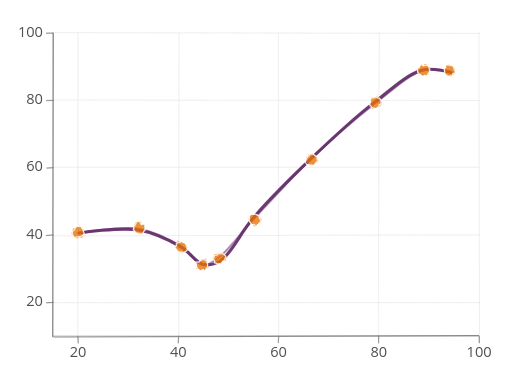
t = 0.00 s
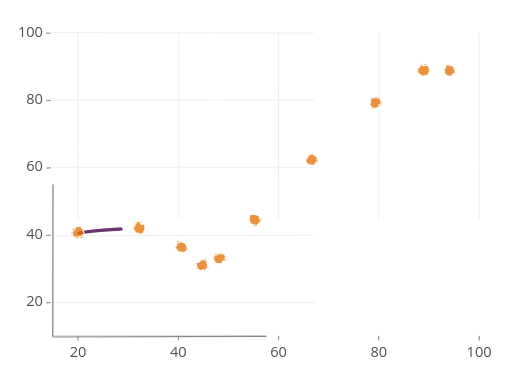
t = 0.30 s
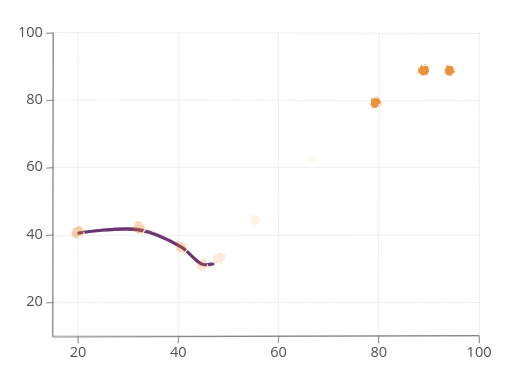
t = 0.57 s
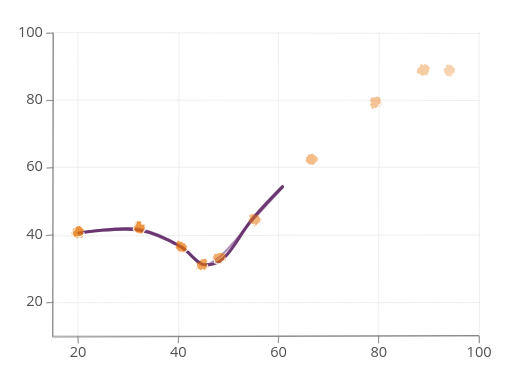
t = 0.86 s
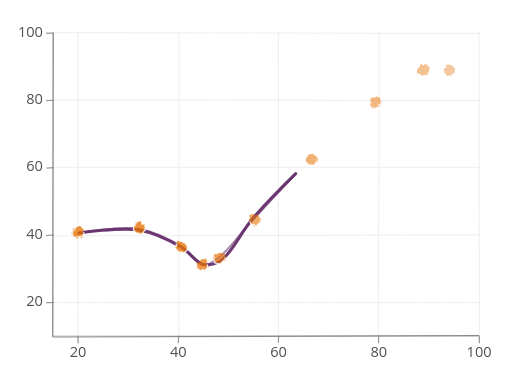
t = 0.91 s
t = 1.43 s: frame unchanged from t = 0.00 s, image omitted

The animated SVG that drew these frames (rendered in a browser with its animation timeline set to each time). Animation: 76 SMIL elements (animate=76); one cycle of 1.43 s.

<?xml version="1.0" encoding="UTF-8"?>
<svg xmlns="http://www.w3.org/2000/svg" id="sketchy-line-chart" data-pattern-id="d3-pattern-sketchy-line-chart" role="img" viewBox="0 0 560 420" font-family="Open Sans, Arial, sans-serif" aria-labelledby="sketchy-line-chart-title sketchy-line-chart-desc"><title id="sketchy-line-chart-title">Sketchy line chart</title><desc id="sketchy-line-chart-desc">A connected scatter path is drawn with deterministic rough strokes.</desc><g class="sketch-stroke"><path d="M85.142,36.038L85.225,368.089" fill="none" stroke="#e7e7e7" stroke-width="1" stroke-linecap="round" stroke-linejoin="round" stroke-opacity="0.62" stroke-dasharray="332.0509948730469 332.0509948730469" stroke-dashoffset="0"><animate attributeName="stroke-dashoffset" from="332.0509948730469" to="0" dur="0.45s" begin="0.02s" fill="freeze"></animate></path><path d="M85.718,35.844L84.959,367.659" fill="none" stroke="#e7e7e7" stroke-width="0.68" stroke-linecap="round" stroke-linejoin="round" stroke-opacity="0.3596" stroke-dasharray="331.81585693359375 331.81585693359375" stroke-dashoffset="0"><animate attributeName="stroke-dashoffset" from="331.81585693359375" to="0" dur="0.45s" begin="0.02s" fill="freeze"></animate></path></g><g class="sketch-stroke"><path d="M195.7,36.249L195.517,367.415" fill="none" stroke="#e7e7e7" stroke-width="1" stroke-linecap="round" stroke-linejoin="round" stroke-opacity="0.62" stroke-dasharray="331.16607666015625 331.16607666015625" stroke-dashoffset="0"><animate attributeName="stroke-dashoffset" from="331.16607666015625" to="0" dur="0.45s" begin="0.02s" fill="freeze"></animate></path><path d="M195.517,35.969L195.51,367.848" fill="none" stroke="#e7e7e7" stroke-width="0.68" stroke-linecap="round" stroke-linejoin="round" stroke-opacity="0.3596" stroke-dasharray="331.8789978027344 331.8789978027344" stroke-dashoffset="0"><animate attributeName="stroke-dashoffset" from="331.8789978027344" to="0" dur="0.45s" begin="0.02s" fill="freeze"></animate></path></g><g class="sketch-stroke"><path d="M304.547,35.754L304.546,368.745" fill="none" stroke="#e7e7e7" stroke-width="1" stroke-linecap="round" stroke-linejoin="round" stroke-opacity="0.62" stroke-dasharray="332.9909973144531 332.9909973144531" stroke-dashoffset="0"><animate attributeName="stroke-dashoffset" from="332.9909973144531" to="0" dur="0.45s" begin="0.02s" fill="freeze"></animate></path><path d="M304.306,36.5L305.193,367.729" fill="none" stroke="#e7e7e7" stroke-width="0.68" stroke-linecap="round" stroke-linejoin="round" stroke-opacity="0.3596" stroke-dasharray="331.2301940917969 331.2301940917969" stroke-dashoffset="0"><animate attributeName="stroke-dashoffset" from="331.2301940917969" to="0" dur="0.45s" begin="0.02s" fill="freeze"></animate></path></g><g class="sketch-stroke"><path d="M414.836,35.912L413.672,368.618" fill="none" stroke="#e7e7e7" stroke-width="1" stroke-linecap="round" stroke-linejoin="round" stroke-opacity="0.62" stroke-dasharray="332.70806884765625 332.70806884765625" stroke-dashoffset="0"><animate attributeName="stroke-dashoffset" from="332.70806884765625" to="0" dur="0.45s" begin="0.02s" fill="freeze"></animate></path><path d="M414.812,35.542L414.241,367.546" fill="none" stroke="#e7e7e7" stroke-width="0.68" stroke-linecap="round" stroke-linejoin="round" stroke-opacity="0.3596" stroke-dasharray="332.0044860839844 332.0044860839844" stroke-dashoffset="0"><animate attributeName="stroke-dashoffset" from="332.0044860839844" to="0" dur="0.45s" begin="0.02s" fill="freeze"></animate></path></g><g class="sketch-stroke"><path d="M523.825,35.638L524.493,368.339" fill="none" stroke="#e7e7e7" stroke-width="1" stroke-linecap="round" stroke-linejoin="round" stroke-opacity="0.62" stroke-dasharray="332.70166015625 332.70166015625" stroke-dashoffset="0"><animate attributeName="stroke-dashoffset" from="332.70166015625" to="0" dur="0.45s" begin="0.02s" fill="freeze"></animate></path><path d="M524.197,35.734L524.226,368.097" fill="none" stroke="#e7e7e7" stroke-width="0.68" stroke-linecap="round" stroke-linejoin="round" stroke-opacity="0.3596" stroke-dasharray="332.36297607421875 332.36297607421875" stroke-dashoffset="0"><animate attributeName="stroke-dashoffset" from="332.36297607421875" to="0" dur="0.45s" begin="0.02s" fill="freeze"></animate></path></g><g class="sketch-stroke"><path d="M58.636,331.068L524.627,330.9" fill="none" stroke="#e7e7e7" stroke-width="1" stroke-linecap="round" stroke-linejoin="round" stroke-opacity="0.62" stroke-dasharray="465.9910583496094 465.9910583496094" stroke-dashoffset="0"><animate attributeName="stroke-dashoffset" from="465.9910583496094" to="0" dur="0.45s" begin="0.02s" fill="freeze"></animate></path><path d="M58.151,330.983L523.614,331.347" fill="none" stroke="#e7e7e7" stroke-width="0.68" stroke-linecap="round" stroke-linejoin="round" stroke-opacity="0.3596" stroke-dasharray="465.4631652832031 465.4631652832031" stroke-dashoffset="0"><animate attributeName="stroke-dashoffset" from="465.4631652832031" to="0" dur="0.45s" begin="0.02s" fill="freeze"></animate></path></g><g class="sketch-stroke"><path d="M57.445,258.028L524.676,256.957" fill="none" stroke="#e7e7e7" stroke-width="1" stroke-linecap="round" stroke-linejoin="round" stroke-opacity="0.62" stroke-dasharray="467.23223876953125 467.23223876953125" stroke-dashoffset="0"><animate attributeName="stroke-dashoffset" from="467.23223876953125" to="0" dur="0.45s" begin="0.02s" fill="freeze"></animate></path><path d="M58.391,257.706L523.718,256.817" fill="none" stroke="#e7e7e7" stroke-width="0.68" stroke-linecap="round" stroke-linejoin="round" stroke-opacity="0.3596" stroke-dasharray="465.327880859375 465.327880859375" stroke-dashoffset="0"><animate attributeName="stroke-dashoffset" from="465.327880859375" to="0" dur="0.45s" begin="0.02s" fill="freeze"></animate></path></g><g class="sketch-stroke"><path d="M58.637,182.92L523.845,182.925" fill="none" stroke="#e7e7e7" stroke-width="1" stroke-linecap="round" stroke-linejoin="round" stroke-opacity="0.62" stroke-dasharray="465.2079772949219 465.2079772949219" stroke-dashoffset="0"><animate attributeName="stroke-dashoffset" from="465.2079772949219" to="0" dur="0.45s" begin="0.02s" fill="freeze"></animate></path><path d="M57.519,183.215L524.25,183.194" fill="none" stroke="#e7e7e7" stroke-width="0.68" stroke-linecap="round" stroke-linejoin="round" stroke-opacity="0.3596" stroke-dasharray="466.7309875488281 466.7309875488281" stroke-dashoffset="0"><animate attributeName="stroke-dashoffset" from="466.7309875488281" to="0" dur="0.45s" begin="0.02s" fill="freeze"></animate></path></g><g class="sketch-stroke"><path d="M58.273,109.409L524.314,109.912" fill="none" stroke="#e7e7e7" stroke-width="1" stroke-linecap="round" stroke-linejoin="round" stroke-opacity="0.62" stroke-dasharray="466.0412902832031 466.0412902832031" stroke-dashoffset="0"><animate attributeName="stroke-dashoffset" from="466.0412902832031" to="0" dur="0.45s" begin="0.02s" fill="freeze"></animate></path><path d="M57.538,109.496L523.889,109.57" fill="none" stroke="#e7e7e7" stroke-width="0.68" stroke-linecap="round" stroke-linejoin="round" stroke-opacity="0.3596" stroke-dasharray="466.3509826660156 466.3509826660156" stroke-dashoffset="0"><animate attributeName="stroke-dashoffset" from="466.3509826660156" to="0" dur="0.45s" begin="0.02s" fill="freeze"></animate></path></g><g class="sketch-stroke"><path d="M57.286,35.581L524.63,36.705" fill="none" stroke="#e7e7e7" stroke-width="1" stroke-linecap="round" stroke-linejoin="round" stroke-opacity="0.62" stroke-dasharray="467.3453369140625 467.3453369140625" stroke-dashoffset="0"><animate attributeName="stroke-dashoffset" from="467.3453369140625" to="0" dur="0.45s" begin="0.02s" fill="freeze"></animate></path><path d="M57.713,35.966L523.858,36.209" fill="none" stroke="#e7e7e7" stroke-width="0.68" stroke-linecap="round" stroke-linejoin="round" stroke-opacity="0.3596" stroke-dasharray="466.14501953125 466.14501953125" stroke-dashoffset="0"><animate attributeName="stroke-dashoffset" from="466.14501953125" to="0" dur="0.45s" begin="0.02s" fill="freeze"></animate></path></g><g class="sketch-stroke"><path d="M58.652,368.621L523.529,367.14" fill="none" stroke="#828282" stroke-width="1.25" stroke-linecap="round" stroke-linejoin="round" stroke-opacity="0.92" stroke-dasharray="464.87933349609375 464.87933349609375" stroke-dashoffset="0"><animate attributeName="stroke-dashoffset" from="464.87933349609375" to="0" dur="0.55s" begin="0.02s" fill="freeze"></animate></path><path d="M57.641,367.435L524.103,367.44" fill="none" stroke="#828282" stroke-width="0.8500000000000001" stroke-linecap="round" stroke-linejoin="round" stroke-opacity="0.5336" stroke-dasharray="466.4620361328125 466.4620361328125" stroke-dashoffset="0"><animate attributeName="stroke-dashoffset" from="466.4620361328125" to="0" dur="0.55s" begin="0.02s" fill="freeze"></animate></path></g><g class="sketch-stroke"><path d="M85.19,368.065L85.596,375.191" fill="none" stroke="#828282" stroke-width="1" stroke-linecap="round" stroke-linejoin="round" stroke-opacity="0.92" stroke-dasharray="7.137563228607178 7.137563228607178" stroke-dashoffset="0"><animate attributeName="stroke-dashoffset" from="7.137563228607178" to="0" dur="0.45s" begin="0.04s" fill="freeze"></animate></path><path d="M85.431,367.937L85.266,374.812" fill="none" stroke="#828282" stroke-width="0.68" stroke-linecap="round" stroke-linejoin="round" stroke-opacity="0.5336" stroke-dasharray="6.876979827880859 6.876979827880859" stroke-dashoffset="0"><animate attributeName="stroke-dashoffset" from="6.876979827880859" to="0" dur="0.45s" begin="0.04s" fill="freeze"></animate></path></g><text class="caption" x="85.41176470588235" y="391" text-anchor="middle" style="fill: rgb(79, 79, 79); paint-order: stroke; stroke: rgb(255, 255, 255); stroke-width: 3; stroke-linejoin: round;">20</text><g class="sketch-stroke"><path d="M195.4,367.561L194.914,374.922" fill="none" stroke="#828282" stroke-width="1" stroke-linecap="round" stroke-linejoin="round" stroke-opacity="0.92" stroke-dasharray="7.377018451690674 7.377018451690674" stroke-dashoffset="0"><animate attributeName="stroke-dashoffset" from="7.377018451690674" to="0" dur="0.45s" begin="0.04s" fill="freeze"></animate></path><path d="M195.209,368.185L194.909,375.343" fill="none" stroke="#828282" stroke-width="0.68" stroke-linecap="round" stroke-linejoin="round" stroke-opacity="0.5336" stroke-dasharray="7.164273738861084 7.164273738861084" stroke-dashoffset="0"><animate attributeName="stroke-dashoffset" from="7.164273738861084" to="0" dur="0.45s" begin="0.04s" fill="freeze"></animate></path></g><text class="caption" x="195.05882352941177" y="391" text-anchor="middle" style="fill: rgb(79, 79, 79); paint-order: stroke; stroke: rgb(255, 255, 255); stroke-width: 3; stroke-linejoin: round;">40</text><g class="sketch-stroke"><path d="M304.96,367.769L304.277,374.524" fill="none" stroke="#828282" stroke-width="1" stroke-linecap="round" stroke-linejoin="round" stroke-opacity="0.92" stroke-dasharray="6.789414405822754 6.789414405822754" stroke-dashoffset="0"><animate attributeName="stroke-dashoffset" from="6.789414405822754" to="0" dur="0.45s" begin="0.04s" fill="freeze"></animate></path><path d="M304.444,368.269L304.482,374.876" fill="none" stroke="#828282" stroke-width="0.68" stroke-linecap="round" stroke-linejoin="round" stroke-opacity="0.5336" stroke-dasharray="6.6071038246154785 6.6071038246154785" stroke-dashoffset="0"><animate attributeName="stroke-dashoffset" from="6.6071038246154785" to="0" dur="0.45s" begin="0.04s" fill="freeze"></animate></path></g><text class="caption" x="304.7058823529412" y="391" text-anchor="middle" style="fill: rgb(79, 79, 79); paint-order: stroke; stroke: rgb(255, 255, 255); stroke-width: 3; stroke-linejoin: round;">60</text><g class="sketch-stroke"><path d="M414.021,367.571L414.142,375.005" fill="none" stroke="#828282" stroke-width="1" stroke-linecap="round" stroke-linejoin="round" stroke-opacity="0.92" stroke-dasharray="7.4349751472473145 7.4349751472473145" stroke-dashoffset="0"><animate attributeName="stroke-dashoffset" from="7.4349751472473145" to="0" dur="0.45s" begin="0.04s" fill="freeze"></animate></path><path d="M414.475,367.935L414.048,375.147" fill="none" stroke="#828282" stroke-width="0.68" stroke-linecap="round" stroke-linejoin="round" stroke-opacity="0.5336" stroke-dasharray="7.224635124206543 7.224635124206543" stroke-dashoffset="0"><animate attributeName="stroke-dashoffset" from="7.224635124206543" to="0" dur="0.45s" begin="0.04s" fill="freeze"></animate></path></g><text class="caption" x="414.35294117647055" y="391" text-anchor="middle" style="fill: rgb(79, 79, 79); paint-order: stroke; stroke: rgb(255, 255, 255); stroke-width: 3; stroke-linejoin: round;">80</text><g class="sketch-stroke"><path d="M524.379,368.125L524.342,374.944" fill="none" stroke="#828282" stroke-width="1" stroke-linecap="round" stroke-linejoin="round" stroke-opacity="0.92" stroke-dasharray="6.819100856781006 6.819100856781006" stroke-dashoffset="0"><animate attributeName="stroke-dashoffset" from="6.819100856781006" to="0" dur="0.45s" begin="0.04s" fill="freeze"></animate></path><path d="M523.699,367.769L523.798,374.898" fill="none" stroke="#828282" stroke-width="0.68" stroke-linecap="round" stroke-linejoin="round" stroke-opacity="0.5336" stroke-dasharray="7.129684925079346 7.129684925079346" stroke-dashoffset="0"><animate attributeName="stroke-dashoffset" from="7.129684925079346" to="0" dur="0.45s" begin="0.04s" fill="freeze"></animate></path></g><text class="caption" x="524" y="391" text-anchor="middle" style="fill: rgb(79, 79, 79); paint-order: stroke; stroke: rgb(255, 255, 255); stroke-width: 3; stroke-linejoin: round;">100</text><g class="sketch-stroke"><path d="M57.601,368.116L58.332,36.344" fill="none" stroke="#828282" stroke-width="1.25" stroke-linecap="round" stroke-linejoin="round" stroke-opacity="0.92" stroke-dasharray="331.7727966308594 331.7727966308594" stroke-dashoffset="0"><animate attributeName="stroke-dashoffset" from="331.7727966308594" to="0" dur="0.55s" begin="0.02s" fill="freeze"></animate></path><path d="M58.035,367.887L57.737,35.661" fill="none" stroke="#828282" stroke-width="0.8500000000000001" stroke-linecap="round" stroke-linejoin="round" stroke-opacity="0.5336" stroke-dasharray="332.2261047363281 332.2261047363281" stroke-dashoffset="0"><animate attributeName="stroke-dashoffset" from="332.2261047363281" to="0" dur="0.55s" begin="0.02s" fill="freeze"></animate></path></g><g class="sketch-stroke"><path d="M50.902,331.142L58.474,330.727" fill="none" stroke="#828282" stroke-width="1" stroke-linecap="round" stroke-linejoin="round" stroke-opacity="0.92" stroke-dasharray="7.583363056182861 7.583363056182861" stroke-dashoffset="0"><animate attributeName="stroke-dashoffset" from="7.583363056182861" to="0" dur="0.45s" begin="0.04s" fill="freeze"></animate></path><path d="M51.031,331.461L57.775,331.145" fill="none" stroke="#828282" stroke-width="0.68" stroke-linecap="round" stroke-linejoin="round" stroke-opacity="0.5336" stroke-dasharray="6.751402854919434 6.751402854919434" stroke-dashoffset="0"><animate attributeName="stroke-dashoffset" from="6.751402854919434" to="0" dur="0.45s" begin="0.04s" fill="freeze"></animate></path></g><text class="caption" x="47" y="335.1111111111111" text-anchor="end" style="fill: rgb(79, 79, 79); paint-order: stroke; stroke: rgb(255, 255, 255); stroke-width: 3; stroke-linejoin: round;">20</text><g class="sketch-stroke"><path d="M50.626,257.712L58.495,256.876" fill="none" stroke="#828282" stroke-width="1" stroke-linecap="round" stroke-linejoin="round" stroke-opacity="0.92" stroke-dasharray="7.913282871246338 7.913282871246338" stroke-dashoffset="0"><animate attributeName="stroke-dashoffset" from="7.913282871246338" to="0" dur="0.45s" begin="0.04s" fill="freeze"></animate></path><path d="M50.971,257.405L58.12,257.142" fill="none" stroke="#828282" stroke-width="0.68" stroke-linecap="round" stroke-linejoin="round" stroke-opacity="0.5336" stroke-dasharray="7.153834342956543 7.153834342956543" stroke-dashoffset="0"><animate attributeName="stroke-dashoffset" from="7.153834342956543" to="0" dur="0.45s" begin="0.04s" fill="freeze"></animate></path></g><text class="caption" x="47" y="261.33333333333337" text-anchor="end" style="fill: rgb(79, 79, 79); paint-order: stroke; stroke: rgb(255, 255, 255); stroke-width: 3; stroke-linejoin: round;">40</text><g class="sketch-stroke"><path d="M51.43,183.871L57.993,183.315" fill="none" stroke="#828282" stroke-width="1" stroke-linecap="round" stroke-linejoin="round" stroke-opacity="0.92" stroke-dasharray="6.5865092277526855 6.5865092277526855" stroke-dashoffset="0"><animate attributeName="stroke-dashoffset" from="6.5865092277526855" to="0" dur="0.45s" begin="0.04s" fill="freeze"></animate></path><path d="M50.841,183.608L57.856,183.78" fill="none" stroke="#828282" stroke-width="0.68" stroke-linecap="round" stroke-linejoin="round" stroke-opacity="0.5336" stroke-dasharray="7.0171074867248535 7.0171074867248535" stroke-dashoffset="0"><animate attributeName="stroke-dashoffset" from="7.0171074867248535" to="0" dur="0.45s" begin="0.04s" fill="freeze"></animate></path></g><text class="caption" x="47" y="187.55555555555554" text-anchor="end" style="fill: rgb(79, 79, 79); paint-order: stroke; stroke: rgb(255, 255, 255); stroke-width: 3; stroke-linejoin: round;">60</text><g class="sketch-stroke"><path d="M50.884,110.147L58.244,109.899" fill="none" stroke="#828282" stroke-width="1" stroke-linecap="round" stroke-linejoin="round" stroke-opacity="0.92" stroke-dasharray="7.364177703857422 7.364177703857422" stroke-dashoffset="0"><animate attributeName="stroke-dashoffset" from="7.364177703857422" to="0" dur="0.45s" begin="0.04s" fill="freeze"></animate></path><path d="M51.298,109.501L58.274,109.723" fill="none" stroke="#828282" stroke-width="0.68" stroke-linecap="round" stroke-linejoin="round" stroke-opacity="0.5336" stroke-dasharray="6.97952938079834 6.97952938079834" stroke-dashoffset="0"><animate attributeName="stroke-dashoffset" from="6.97952938079834" to="0" dur="0.45s" begin="0.04s" fill="freeze"></animate></path></g><text class="caption" x="47" y="113.77777777777777" text-anchor="end" style="fill: rgb(79, 79, 79); paint-order: stroke; stroke: rgb(255, 255, 255); stroke-width: 3; stroke-linejoin: round;">80</text><g class="sketch-stroke"><path d="M50.731,36.381L57.952,36.251" fill="none" stroke="#828282" stroke-width="1" stroke-linecap="round" stroke-linejoin="round" stroke-opacity="0.92" stroke-dasharray="7.222170829772949 7.222170829772949" stroke-dashoffset="0"><animate attributeName="stroke-dashoffset" from="7.222170829772949" to="0" dur="0.45s" begin="0.04s" fill="freeze"></animate></path><path d="M51.258,36.022L57.929,36.139" fill="none" stroke="#828282" stroke-width="0.68" stroke-linecap="round" stroke-linejoin="round" stroke-opacity="0.5336" stroke-dasharray="6.672027587890625 6.672027587890625" stroke-dashoffset="0"><animate attributeName="stroke-dashoffset" from="6.672027587890625" to="0" dur="0.45s" begin="0.04s" fill="freeze"></animate></path></g><text class="caption" x="47" y="40" text-anchor="end" style="fill: rgb(79, 79, 79); paint-order: stroke; stroke: rgb(255, 255, 255); stroke-width: 3; stroke-linejoin: round;">100</text><g class="sketch-stroke"><path d="M86.329,254.773C86.329,254.773,131.75,248.192,151.424,251.506C168.433,254.37,185.178,262.591,197.912,269.971C207.733,275.663,214.276,287.458,222.445,289.234C228.698,290.593,234.875,288.979,241.188,285.147C252.876,278.051,262.899,254.713,276.924,238.458C294.842,217.693,318.973,193.829,341.024,172.776C362.925,151.866,386.777,129.553,408.752,112.536C426.957,98.438,445.716,80.596,462.13,76.549C473.196,73.82,493.448,79.2,493.448,79.2" fill="none" stroke="#652f6c" stroke-width="3.4" stroke-linecap="round" stroke-linejoin="round" stroke-opacity="0.94" stroke-dasharray="504.8281555175781 504.8281555175781" stroke-dashoffset="0"><animate attributeName="stroke-dashoffset" from="504.8281555175781" to="0" dur="1.25s" begin="0.18s" fill="freeze"></animate></path><path d="M85.908,254.982C85.908,254.982,133.025,246.916,153.103,250.427C170.227,253.421,187.018,262.594,199.412,270.386C208.722,276.239,214.783,289.007,222.191,289.875C227.872,290.54,232.867,286.307,238.908,281.937C250.161,273.798,263.252,254.933,277.547,239.577C295.831,219.937,317.531,195.416,339.346,174.59C361.707,153.243,387.651,130.59,410.259,113.187C428.634,99.043,447.218,81.141,463.343,76.83C473.863,74.018,492.899,78.362,492.899,78.362" fill="none" stroke="#652f6c" stroke-width="2.3120000000000003" stroke-linecap="round" stroke-linejoin="round" stroke-opacity="0.5451999999999999" stroke-dasharray="503.13262939453125 503.13262939453125" stroke-dashoffset="0"><animate attributeName="stroke-dashoffset" from="503.13262939453125" to="0" dur="1.25s" begin="0.18s" fill="freeze"></animate></path></g><g class="sketch-shape"><path d="M90.706,252.827L91.228,256.279L90.811,257.826L89.759,260.426L87.034,259.263L84.344,260.726L82.833,260.525L79.914,258.677L78.142,255.505L78.575,253.932L79.606,251.239L80.715,249.472L81.872,249.266L84.232,247.627L87.481,247.217L88.988,248.555L90.599,250.415L92.23,251.628Z" fill="#e77204" fill-opacity="0.78" stroke="none" opacity="1"><animate attributeName="opacity" from="0" to="1" dur="0.5s" begin="0.34s" fill="freeze"></animate></path><path class="sketch-outline" d="M91.74,254.427L92.087,256.163L89.526,258.122L89.252,258.486L85.875,258.921L83.629,258.949L82.065,260.507L80.471,258.769L78.848,256.389L79.446,252.683L80.478,252.333L82.023,250.67L81.684,249.142L84.787,247.483L87.374,248.007L88.803,247.497L89.779,249.519L90.895,251.322Z" fill="none" stroke="#ffffff" stroke-width="1.3" stroke-linecap="round" stroke-linejoin="round" stroke-opacity="0.82" stroke-dasharray="42.485748291015625 42.485748291015625" stroke-dashoffset="0"><animate attributeName="stroke-dashoffset" from="42.485748291015625" to="0" dur="0.7s" begin="0.4s" fill="freeze"></animate></path><path class="sketch-outline" d="M91.03,253.242L91.963,255.746L90.037,257.977L89.192,258.626L86.526,259.339L85.094,260.635L81.134,259.1L80.56,258.449L79.667,255.646L78.97,253.05L80.533,252.357L82.07,250.572L83.164,247.765L84.322,247.231L86.093,247.214L88.466,248.05L89.693,250.142L90.936,252.101Z" fill="none" stroke="#ffffff" stroke-width="0.8320000000000001" stroke-linecap="round" stroke-linejoin="round" stroke-opacity="0.48" stroke-dasharray="40.65122604370117 40.65122604370117" stroke-dashoffset="0"><animate attributeName="stroke-dashoffset" from="40.65122604370117" to="0" dur="0.7s" begin="0.4s" fill="freeze"></animate></path></g><g class="sketch-shape"><path d="M158.711,248.701L157.765,251.684L157.15,253.925L156.101,255.495L154.49,256.111L151.387,255.962L149.641,255.151L147.94,254.036L145.593,250.769L145.232,248.769L147.003,247.016L147.195,245.535L148.139,243.44L150.088,241.918L154.427,242.274L154.61,245.762L158.296,245.512L157.778,248.123Z" fill="#e77204" fill-opacity="0.78" stroke="none" opacity="1"><animate attributeName="opacity" from="0" to="1" dur="0.5s" begin="0.375s" fill="freeze"></animate></path><path class="sketch-outline" d="M158.683,250.138L159.01,251.687L157.504,252.648L156.359,255.478L153.463,256.189L152.322,255.672L147.8,254.783L147.304,252.836L145.603,250.951L146.434,249.043L146.095,247.984L148.168,245.059L149.286,242.478L151.818,241.909L153.1,243.161L154.538,245.75L158.407,243.743L158.883,246.61Z" fill="none" stroke="#ffffff" stroke-width="1.3" stroke-linecap="round" stroke-linejoin="round" stroke-opacity="0.82" stroke-dasharray="47.55192947387695 47.55192947387695" stroke-dashoffset="0"><animate attributeName="stroke-dashoffset" from="47.55192947387695" to="0" dur="0.7s" begin="0.435s" fill="freeze"></animate></path><path class="sketch-outline" d="M158.711,249.869L157.881,251.955L157.74,252.643L156.072,255.029L153.612,255.589L150.605,254.31L149.552,255.244L148.502,253.275L146.317,251.779L146.274,249.217L147.393,247.974L148.197,246.347L149.18,244.015L150.613,241.585L154.307,242.37L154.359,244.349L157.721,243.93L158.404,247.721Z" fill="none" stroke="#ffffff" stroke-width="0.8320000000000001" stroke-linecap="round" stroke-linejoin="round" stroke-opacity="0.48" stroke-dasharray="44.503807067871094 44.503807067871094" stroke-dashoffset="0"><animate attributeName="stroke-dashoffset" from="44.503807067871094" to="0" dur="0.7s" begin="0.435s" fill="freeze"></animate></path></g><g class="sketch-shape"><path d="M205.366,270.657L204.978,271.91L203.64,274.7L202.04,276.454L198.914,276.324L196.831,276.131L195.512,276.011L193.451,274.126L193.123,272.81L191.601,270.986L193.157,267.965L192.941,265.931L194.36,262.972L197.385,264.809L198.663,264.148L200.133,265.837L202.559,266.571L203.004,267.624Z" fill="#e77204" fill-opacity="0.78" stroke="none" opacity="1"><animate attributeName="opacity" from="0" to="1" dur="0.5s" begin="0.41000000000000003s" fill="freeze"></animate></path><path class="sketch-outline" d="M204.674,270.914L205.566,273L203.153,275.146L200.775,276.806L198.318,275.497L196.37,276.215L195.572,274.956L193.145,274.552L193.48,272.945L189.866,270.628L193.131,268.911L192.625,266.518L195.436,264.967L196.706,265.223L198.627,263.956L201.779,264.179L202.933,265.009L203.841,268.06Z" fill="none" stroke="#ffffff" stroke-width="1.3" stroke-linecap="round" stroke-linejoin="round" stroke-opacity="0.82" stroke-dasharray="46.82333755493164 46.82333755493164" stroke-dashoffset="0"><animate attributeName="stroke-dashoffset" from="46.82333755493164" to="0" dur="0.7s" begin="0.47000000000000003s" fill="freeze"></animate></path><path class="sketch-outline" d="M204.534,270.188L204.212,272.355L203.773,274.605L201.327,275.651L198.631,276.54L196.639,276.978L195.351,274.893L193.413,273.655L192.219,271.984L190.735,269.693L193.301,268.606L193.882,266.303L194.136,264.403L197.279,264.223L199.694,263.695L201.51,265.123L202.646,265.522L203.418,267.769Z" fill="none" stroke="#ffffff" stroke-width="0.8320000000000001" stroke-linecap="round" stroke-linejoin="round" stroke-opacity="0.48" stroke-dasharray="42.808807373046875 42.808807373046875" stroke-dashoffset="0"><animate attributeName="stroke-dashoffset" from="42.808807373046875" to="0" dur="0.7s" begin="0.47000000000000003s" fill="freeze"></animate></path></g><g class="sketch-shape"><path d="M227.27,289.619L227.923,293.234L224.949,294.178L223.63,296.638L222.736,294.189L218.949,296.612L217.85,294.766L214.187,293.727L215.678,292.61L215.368,288.972L214.517,287.926L217.728,286.902L218.72,285.677L220.25,283.299L221.217,283.81L225.152,282.723L226.756,285.932L225.479,288.026Z" fill="#e77204" fill-opacity="0.78" stroke="none" opacity="1"><animate attributeName="opacity" from="0" to="1" dur="0.5s" begin="0.44500000000000006s" fill="freeze"></animate></path><path class="sketch-outline" d="M226.977,289.626L226.627,293.223L225.318,294.282L225.052,296.462L221.229,295.004L219.269,296.394L217.105,294.869L215.918,293.461L214.512,291.428L214.608,289.932L213,286.621L217.717,286.687L218.619,285.504L220.096,284.747L221.595,283.059L223.694,283.952L225.992,285.02L227.162,288.767Z" fill="none" stroke="#ffffff" stroke-width="1.3" stroke-linecap="round" stroke-linejoin="round" stroke-opacity="0.82" stroke-dasharray="45.870582580566406 45.870582580566406" stroke-dashoffset="0"><animate attributeName="stroke-dashoffset" from="45.870582580566406" to="0" dur="0.7s" begin="0.5050000000000001s" fill="freeze"></animate></path><path class="sketch-outline" d="M227.328,290.047L227.211,291.447L225.557,294.562L224.889,296.165L221.86,295.107L219.288,296.241L218.109,295.542L215.945,293.986L215.138,291.776L214.596,290.625L213.524,288.114L216.103,285.533L218.197,285.635L220.562,284L221.611,284.175L224.235,284.304L225.97,285.405L226,286.999Z" fill="none" stroke="#ffffff" stroke-width="0.8320000000000001" stroke-linecap="round" stroke-linejoin="round" stroke-opacity="0.48" stroke-dasharray="42.36380386352539 42.36380386352539" stroke-dashoffset="0"><animate attributeName="stroke-dashoffset" from="42.36380386352539" to="0" dur="0.7s" begin="0.5050000000000001s" fill="freeze"></animate></path></g><g class="sketch-shape"><path d="M247.3,283.908L246.326,285.509L243.396,285.816L241.842,288.978L240.8,288.386L239.884,287.587L236.689,287.859L234.474,286.82L234.105,285.792L232.386,282.467L233.682,280.673L234.291,277.843L236.48,277.995L239.967,276.481L242.261,276.761L243.095,277.106L245.811,277.825L246.54,279.745Z" fill="#e77204" fill-opacity="0.78" stroke="none" opacity="1"><animate attributeName="opacity" from="0" to="1" dur="0.5s" begin="0.48000000000000004s" fill="freeze"></animate></path><path class="sketch-outline" d="M246.246,282.013L245.966,283.993L243.342,286.005L242.327,288.082L241.276,288.833L238.348,288.758L236.331,287.782L234.83,287.009L234.704,285.147L232.722,282.752L234.306,281.545L234.247,279.243L237.401,278.967L239.822,275.815L240.485,277.836L244.675,277.63L245.707,279.061L247.128,280.458Z" fill="none" stroke="#ffffff" stroke-width="1.3" stroke-linecap="round" stroke-linejoin="round" stroke-opacity="0.82" stroke-dasharray="44.04433059692383 44.04433059692383" stroke-dashoffset="0"><animate attributeName="stroke-dashoffset" from="44.04433059692383" to="0" dur="0.7s" begin="0.54s" fill="freeze"></animate></path><path class="sketch-outline" d="M247.362,282.336L245.708,285.445L244.433,286.21L242.065,287.807L241.159,288.957L238.602,288.745L236.984,288.607L234.363,288.264L234.61,284.699L232.31,283.735L233.476,281.463L234.482,277.933L237.394,277.477L238.211,276.391L240.521,276.791L244.477,277.405L245.725,277.858L247.015,280.657Z" fill="none" stroke="#ffffff" stroke-width="0.8320000000000001" stroke-linecap="round" stroke-linejoin="round" stroke-opacity="0.48" stroke-dasharray="45.23169708251953 45.23169708251953" stroke-dashoffset="0"><animate attributeName="stroke-dashoffset" from="45.23169708251953" to="0" dur="0.7s" begin="0.54s" fill="freeze"></animate></path></g><g class="sketch-shape"><path d="M286.146,239.664L285.483,242.673L282.628,244.397L281.128,245.386L279.549,248.259L277.009,247.011L275.706,245.106L274.529,244.52L273.126,243.13L271.714,239.915L273.391,239.135L272.482,235.564L275.013,234.435L277.6,234.085L279.444,235.615L281.473,234.595L283.226,236.187L283.409,237.564Z" fill="#e77204" fill-opacity="0.78" stroke="none" opacity="1"><animate attributeName="opacity" from="0" to="1" dur="0.5s" begin="0.515s" fill="freeze"></animate></path><path class="sketch-outline" d="M285.115,239.628L285.4,243.764L283.599,244.239L282.622,246.02L280.153,248.211L278.01,245.39L274.757,245.827L274.158,243.8L272.758,242.009L272.748,240.914L272.099,238.753L272.089,237.153L274.613,234.217L277.243,234.391L278.649,234.118L281.331,235.046L283.438,236.157L283.768,239.153Z" fill="none" stroke="#ffffff" stroke-width="1.3" stroke-linecap="round" stroke-linejoin="round" stroke-opacity="0.82" stroke-dasharray="45.106136322021484 45.106136322021484" stroke-dashoffset="0"><animate attributeName="stroke-dashoffset" from="45.106136322021484" to="0" dur="0.7s" begin="0.575s" fill="freeze"></animate></path><path class="sketch-outline" d="M286.18,241.101L283.671,242.457L283.174,244.844L281.854,245.935L280.068,247.982L277.879,246.528L275.952,245.315L274.284,243.92L272.316,242.158L271.512,240.138L272.27,237.838L272.352,235.577L275.767,234.451L277.972,234.144L279.349,234.714L281.575,235.605L283.72,236.284L283.543,238.749Z" fill="none" stroke="#ffffff" stroke-width="0.8320000000000001" stroke-linecap="round" stroke-linejoin="round" stroke-opacity="0.48" stroke-dasharray="44.26335144042969 44.26335144042969" stroke-dashoffset="0"><animate attributeName="stroke-dashoffset" from="44.26335144042969" to="0" dur="0.7s" begin="0.575s" fill="freeze"></animate></path></g><g class="sketch-shape"><path d="M347.914,174.52L347.99,177.423L345.187,178.476L344.236,179.742L341.995,180.626L340.631,180.099L337.997,179.932L336.307,178.233L334.377,176.081L334.618,174.716L335.084,171.995L336.616,170.768L337.071,169.186L338.878,168.792L342.233,168.174L343.257,169.344L346.074,171.053L347.489,173.01Z" fill="#e77204" fill-opacity="0.78" stroke="none" opacity="1"><animate attributeName="opacity" from="0" to="1" dur="0.5s" begin="0.55s" fill="freeze"></animate></path><path class="sketch-outline" d="M347.876,175.769L347.275,177.572L345.895,177.349L343.885,180.869L342.391,181.22L340.076,181.064L337.493,181.734L335.053,179.167L333.789,176.957L334.495,174.44L335.789,172.779L337.47,170.357L337.834,170.565L338.905,168.41L341.667,168.418L343.11,168.967L345.232,170.665L346.626,171.646Z" fill="none" stroke="#ffffff" stroke-width="1.3" stroke-linecap="round" stroke-linejoin="round" stroke-opacity="0.82" stroke-dasharray="43.4930305480957 43.4930305480957" stroke-dashoffset="0"><animate attributeName="stroke-dashoffset" from="43.4930305480957" to="0" dur="0.7s" begin="0.6100000000000001s" fill="freeze"></animate></path><path class="sketch-outline" d="M346.18,173.906L346.522,176.667L344.713,178.388L343.613,180.963L342.293,179.915L339.573,179.739L337.895,180.521L335.243,179.9L333.659,177.537L335.107,175.388L335.509,173.383L336.028,170.562L337.775,170.311L339.249,168.558L342.157,168.686L344.343,169.753L346.017,170.055L347.221,172.386Z" fill="none" stroke="#ffffff" stroke-width="0.8320000000000001" stroke-linecap="round" stroke-linejoin="round" stroke-opacity="0.48" stroke-dasharray="42.98008346557617 42.98008346557617" stroke-dashoffset="0"><animate attributeName="stroke-dashoffset" from="42.98008346557617" to="0" dur="0.7s" begin="0.6100000000000001s" fill="freeze"></animate></path></g><g class="sketch-shape"><path d="M417.96,111.93L417.029,114.637L415.498,116.453L414.258,117.133L410.856,118.384L410.233,118.043L407.045,119.421L405.828,116.559L404.459,114.005L405.977,112.697L404.87,110.16L405.478,107.859L406.965,106.391L409.614,106.764L412.079,105.659L414.572,106.469L415.847,107.507L416.38,110.597Z" fill="#e77204" fill-opacity="0.78" stroke="none" opacity="1"><animate attributeName="opacity" from="0" to="1" dur="0.5s" begin="0.5850000000000001s" fill="freeze"></animate></path><path class="sketch-outline" d="M417.144,111.201L415.839,114.756L414.569,114.462L414.254,117.1L410.54,119.029L408.717,118.409L406.694,117.731L405.885,116.231L403.679,113.378L405.133,111.914L404.961,108.882L405.975,107.086L408.05,106.53L409.19,106.766L410.407,105.689L413.429,107.239L415.687,108.203L417.057,110.261Z" fill="none" stroke="#ffffff" stroke-width="1.3" stroke-linecap="round" stroke-linejoin="round" stroke-opacity="0.82" stroke-dasharray="42.67015075683594 42.67015075683594" stroke-dashoffset="0"><animate attributeName="stroke-dashoffset" from="42.67015075683594" to="0" dur="0.7s" begin="0.645s" fill="freeze"></animate></path><path class="sketch-outline" d="M418.15,111.848L416.995,113.852L414.017,115.532L413.245,117.555L412.113,118.457L408.77,118.047L406.478,118.586L404.277,116.554L404.251,114.506L405.655,111.155L404.681,109.146L406.361,108.722L408.335,107.635L409.311,106.762L410.741,107.222L414.01,105.958L415.852,107.628L415.722,109.121Z" fill="none" stroke="#ffffff" stroke-width="0.8320000000000001" stroke-linecap="round" stroke-linejoin="round" stroke-opacity="0.48" stroke-dasharray="43.9160270690918 43.9160270690918" stroke-dashoffset="0"><animate attributeName="stroke-dashoffset" from="43.9160270690918" to="0" dur="0.7s" begin="0.645s" fill="freeze"></animate></path></g><g class="sketch-shape"><path d="M469.774,77.118L468.807,79.606L469.184,81.155L466.185,83.357L464.996,82.925L463.14,82.901L460.884,82.491L459.149,80.801L455.96,79.912L456.051,76.535L457.415,74.201L458.695,73.946L460.239,69.697L463.487,71.636L464.171,70.027L467.315,70.936L468.787,72.663L469.983,73.829Z" fill="#e77204" fill-opacity="0.78" stroke="none" opacity="1"><animate attributeName="opacity" from="0" to="1" dur="0.5s" begin="0.6200000000000001s" fill="freeze"></animate></path><path class="sketch-outline" d="M470.105,76.228L470.154,78.736L468.028,80.65L466.659,83.526L464.561,82.35L462.319,84.5L459.734,81.352L458.644,81.5L456.861,78.814L456.715,77.716L456.504,73.721L458.423,74.443L460.192,70.012L463.323,72.152L463.574,71.518L467.032,71.347L468.536,72.189L469.522,75.382Z" fill="none" stroke="#ffffff" stroke-width="1.3" stroke-linecap="round" stroke-linejoin="round" stroke-opacity="0.82" stroke-dasharray="48.422061920166016 48.422061920166016" stroke-dashoffset="0"><animate attributeName="stroke-dashoffset" from="48.422061920166016" to="0" dur="0.7s" begin="0.6800000000000002s" fill="freeze"></animate></path><path class="sketch-outline" d="M469.419,76.643L469.778,79.697L468.997,81.939L467.716,83.309L463.886,82.188L462.38,84.131L459.731,82.731L459.089,81.445L456.793,79.027L457.479,77.296L456.318,74.073L458.86,73.331L459.58,71.259L462.527,71.636L465.328,71.187L466.818,71.008L468.644,72.442L470.919,74.438Z" fill="none" stroke="#ffffff" stroke-width="0.8320000000000001" stroke-linecap="round" stroke-linejoin="round" stroke-opacity="0.48" stroke-dasharray="46.99464797973633 46.99464797973633" stroke-dashoffset="0"><animate attributeName="stroke-dashoffset" from="46.99464797973633" to="0" dur="0.7s" begin="0.6800000000000002s" fill="freeze"></animate></path></g><g class="sketch-shape"><path d="M497.734,78.517L498.314,79.582L496.239,81.599L495.184,82.18L493.449,84.136L490.913,83.232L487.933,82.832L487.488,80.807L486.15,79.796L485.405,76.544L485.21,75.02L488.411,74.156L487.185,71.818L489.513,70.477L493.17,71.028L494.645,71.846L496.744,74.08L497.588,75.596Z" fill="#e77204" fill-opacity="0.78" stroke="none" opacity="1"><animate attributeName="opacity" from="0" to="1" dur="0.5s" begin="0.655s" fill="freeze"></animate></path><path class="sketch-outline" d="M497.861,77.321L498.482,79.416L494.912,80.992L494.694,83.73L493.524,83.007L490.582,83.959L487.681,81.75L487.829,81.595L485.319,80.309L486.4,77.845L485.752,74.418L487.043,74.403L487.288,70.856L489.529,70.723L491.558,71.327L495.104,71.864L495.872,72.6L496.867,76.324Z" fill="none" stroke="#ffffff" stroke-width="1.3" stroke-linecap="round" stroke-linejoin="round" stroke-opacity="0.82" stroke-dasharray="45.282142639160156 45.282142639160156" stroke-dashoffset="0"><animate attributeName="stroke-dashoffset" from="45.282142639160156" to="0" dur="0.7s" begin="0.7150000000000001s" fill="freeze"></animate></path><path class="sketch-outline" d="M497.737,78.299L497.606,79.838L496.18,81.401L494.564,83.104L492.897,82.75L490.392,82.531L488.835,82.986L486.514,81.85L486.569,78.692L485.642,77.355L485.787,74.962L487.656,74.478L487.682,70.99L490.351,70.907L491.659,72.338L495.475,71.725L496.709,73.431L497.687,74.942Z" fill="none" stroke="#ffffff" stroke-width="0.8320000000000001" stroke-linecap="round" stroke-linejoin="round" stroke-opacity="0.48" stroke-dasharray="42.77122497558594 42.77122497558594" stroke-dashoffset="0"><animate attributeName="stroke-dashoffset" from="42.77122497558594" to="0" dur="0.7s" begin="0.7150000000000001s" fill="freeze"></animate></path></g></svg>
